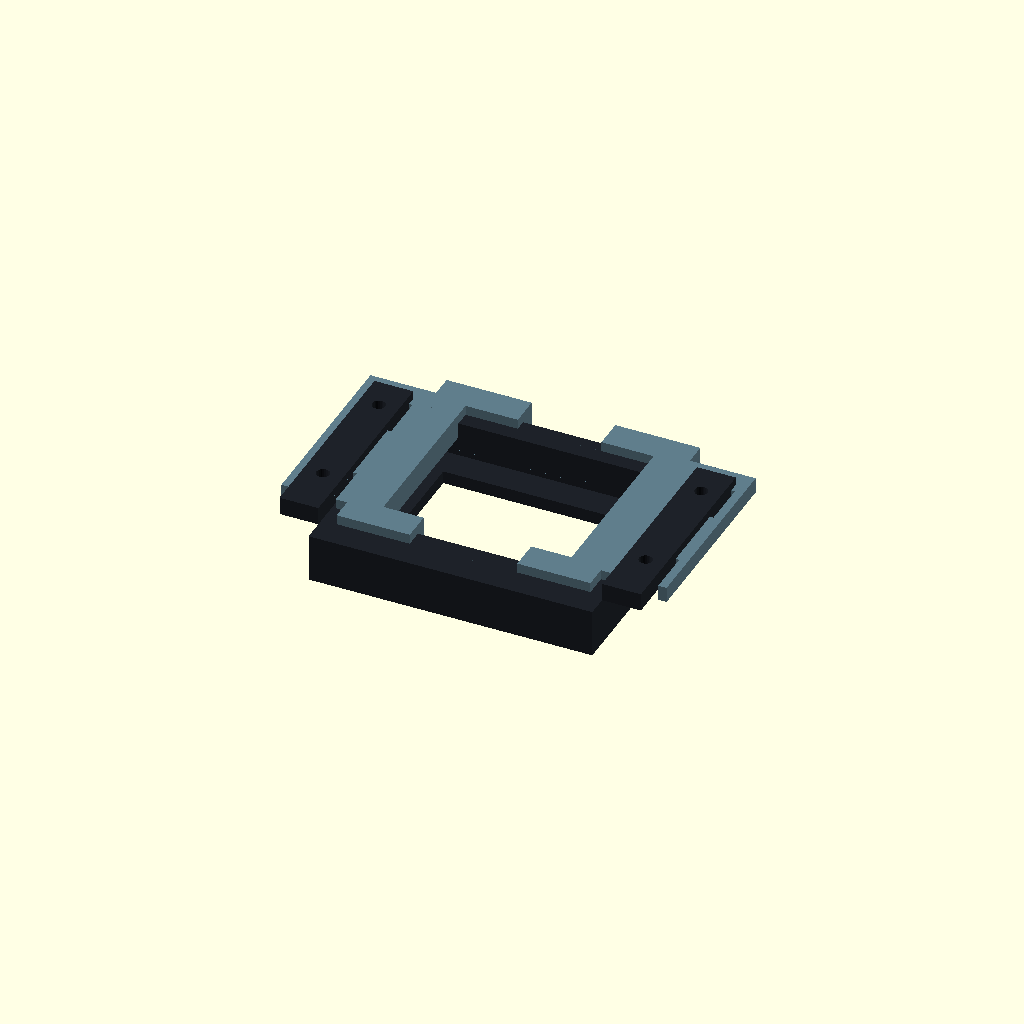
Cell 1: rendered with the file's own defaults.
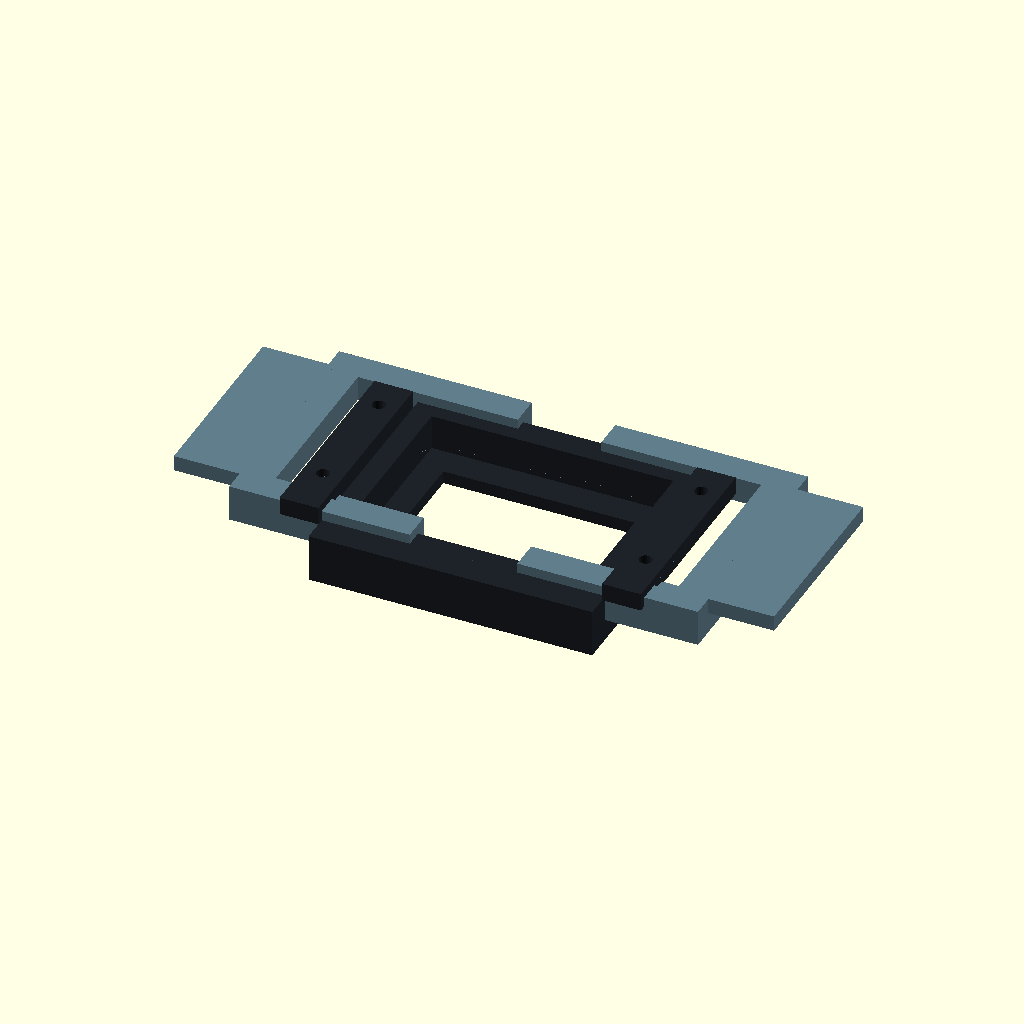
Cell 2: pcb_w_max = 72 (everything else at default).
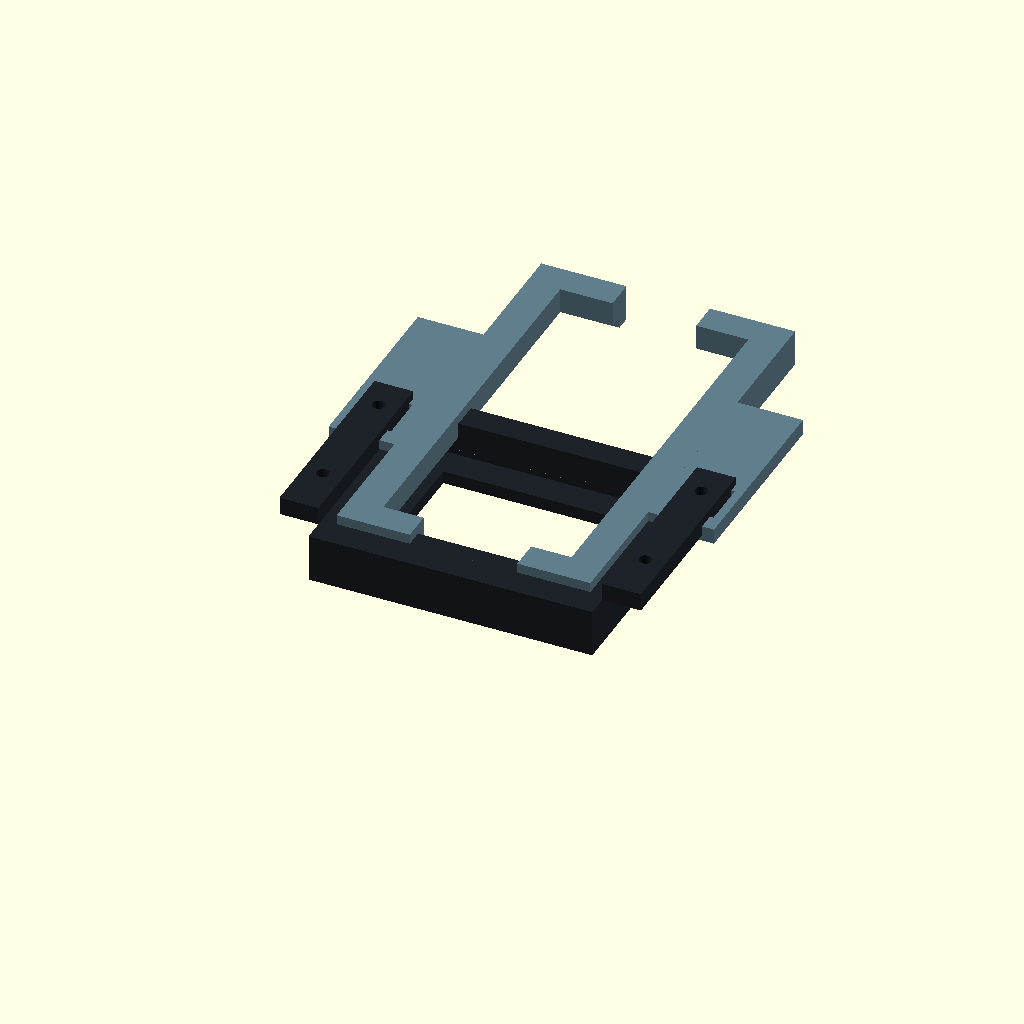
Cell 3: pcb_h_max = 68 (everything else at default).
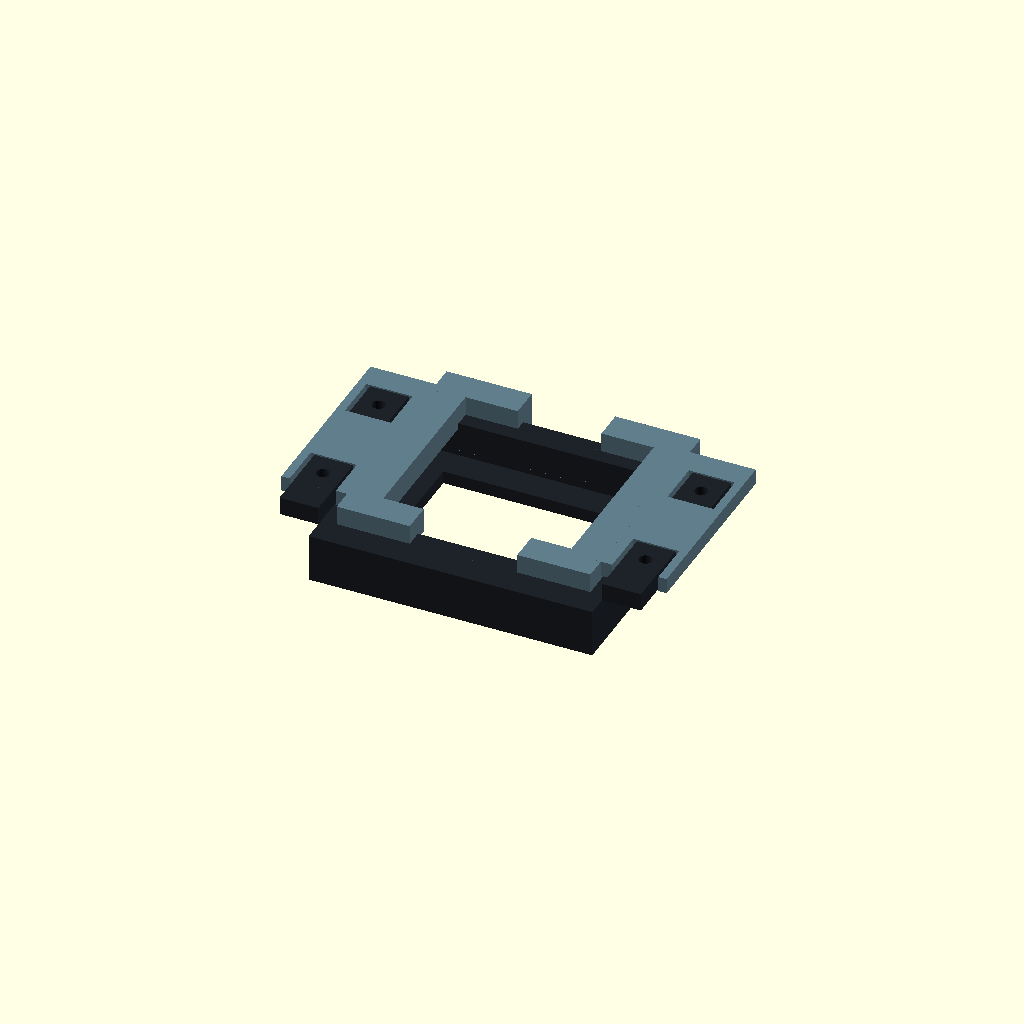
Cell 4: the same model with pcb_thickness = 3.2.
All cells are drawn from one camera (rotation 55°, 0°, 25°, orthographic, colour scheme Cornfield), so only the parameter changes between them.
The OpenSCAD source (archive/legacy-mechanical-design/07-Mini-Cube-Redesign/01-OLED-Support-Prototype/oled_support_parametric.scad):
// =============================================================================
// JARVIS LEGO BOT — FASE D: Prototipo Parametrico Supporto OLED Binghe 1,3"
// Soluzione 2B: Cornice frontale sottile (1,8 mm) + Culla posteriore regolabile
// STATO: PROTOTIPO PARAMETRICO NON VALIDATO (quote provvisorie da confermare)
// =============================================================================

// Seleziona parte da esportare: "assembly", "bezel", "cradle"
part = "assembly";

// --- 1. PARAMETRI PCB (Provvisori: tollera Rev.A 35.4x33.5 e Rev.B 36.0x34.0) ---
pcb_w_min = 35.40;          // [mm] Rev.A (disegno tecnico recente)
pcb_w_max = 36.00;          // [mm] Rev.B (inserzione commerciale)
pcb_h_min = 33.50;          // [mm] Rev.A
pcb_h_max = 34.00;          // [mm] Rev.B
pcb_thickness = 1.60;       // [mm] PROVVISORIO (da confermare con calibro)
rear_smd_protrusion = 2.00; // [mm] PROVVISORIO (componenti SMD retro PCB; NON i 11.30 mm totali!)

// --- 2. PARAMETRI VETRO & AREA ATTIVA ---
glass_w = 34.50;            // [mm]
glass_h = 23.00;            // [mm]
glass_thickness = 1.40;     // [mm] PROVVISORIO
active_w = 29.42;           // [mm] (128 px)
active_h = 14.70;           // [mm] (64 px)
active_top_offset = 7.35;   // [mm] da bordo superiore PCB (asimmetrico -> centro area a 14.70 mm)

// --- 3. PARAMETRI FORI PCB (solo riferimento, NON usati per incastro rigido) ---
hole_pitch_x_min = 30.40;   // [mm] Rev.A
hole_pitch_x_max = 31.00;   // [mm] Rev.B
hole_pitch_y = 28.50;       // [mm] Rev.A
hole_dia = 3.00;            // [mm]

// --- 4. PARAMETRI CORNICE & FINESTRA LEGO (Soluzione 2B) ---
pocket_w = 48.00;           // [mm] Tasca LEGO frontale (6 stud)
pocket_h = 41.60;           // [mm] Tasca LEGO frontale (13 plate: Y_h = 25.6..67.2 mm)
lego_wall_z = 8.00;         // [mm] Spessore parete LEGO (1 stud)
window_w = 32.00;           // [mm] Finestra netta visibile (invariata)
window_h = 19.20;           // [mm] Finestra netta visibile (invariata)
recess_depth = 1.80;        // [mm] Incasso frontale nominale pannello
glass_relief = 0.35;        // [mm] Scarico aria davanti al vetro (nessuna pressione!)

// --- 5. PARAMETRI STAMPA 3D & REGOLAZIONE CULLA ---
print_tol_xy = 0.25;        // [mm] Gioco FDM XY per lato
print_tol_z = 0.20;         // [mm] Gioco Z
slot_travel = 2.50;         // [mm] Corsa di regolazione fine ±2.5 mm su X e Y
screw_dia = 2.70;           // [mm] Foro asola per vite M2.5 (o perno isolato)
flange_w = 6.50;            // [mm] Alette laterali dietro i mattoncini 3004
flange_t = 3.00;            // [mm] Spessore flangia bloccaggio senza colla

// --- 6. PARAMETRI CONNETTORE 4 PIN & FLEX INFERIORE ---
// Nota: 11.30 mm in vista laterale = vetro(1.4) + PCB(1.6) + header/pin(~8.3)
header_w = 14.00;           // [mm] Larghezza scasso header superiore
header_h = 7.00;            // [mm] Altezza libera superiore per pin/cavi
header_protrusion = 8.30;   // [mm] PROVVISORIO (derivato da 11.30 - 1.40 - 1.60)
flex_relief_w = 18.00;      // [mm] Larghezza scasso protezione flex inferiore
flex_relief_d = 3.50;       // [mm] Profondita scarico flex inferiore

// =============================================================================
// MODULO 1: CORNICE FRONTALE SOTTILE (SOLUZIONE 2B)
// Sistema coordinate: X centrato su finestra, Y centrato su finestra, Z=0 fronte
// =============================================================================
module oled_bezel() {
    outer_w = pocket_w - 2 * print_tol_xy;
    outer_h = pocket_h - 2 * print_tol_xy;
    // Tasca LEGO Y_h = 25.6..67.2 mm (centro 46.4 mm -> -1.60 mm rispetto al centro finestra 48.0 mm)
    pocket_y_off = -1.60;
    // Scarico interno dietro il labbro da 1.8 mm per alloggiare vetro + PCB senza pressione
    cavity_w = glass_w + 2 * slot_travel + 1.0; // ~40.5 mm (libero per regolazione +-2.5)
    cavity_h = glass_h + 2 * slot_travel + 1.0; // ~29.0 mm

    difference() {
        union() {
            // Corpo principale inserito nella tasca LEGO 48 x 41.6 mm (Z=0..8 mm)
            translate([-outer_w/2, pocket_y_off - outer_h/2, 0])
                cube([outer_w, outer_h, lego_wall_z]);

            // Flange laterali posteriori per bloccaggio meccanico dietro 3004 (Z=8..11 mm)
            for (sx = [-1, 1]) {
                translate([sx * (outer_w/2) - (sx > 0 ? 0 : flange_w), pocket_y_off - outer_h/2 + 3.5, lego_wall_z])
                    cube([flange_w, outer_h - 7.0, flange_t]);
            }
        }

        // 1. Apertura finestra netta frontale (32.0 x 19.2 mm)
        translate([-window_w/2, -window_h/2, -0.5])
            cube([window_w, window_h, recess_depth + 1.0]);

        // 2. Cavità posteriore libera per vetro (zero pressione!) e regolazione +-2.5 mm
        translate([-cavity_w/2, -cavity_h/2, recess_depth + glass_relief])
            cube([cavity_w, cavity_h, lego_wall_z + flange_t]);

        // 3. Fori di fissaggio/accoppiamento per viti M2.5 della culla sulle flange laterali
        for (sx = [-1, 1], sy = [-1, 1]) {
            translate([sx * (outer_w/2 + flange_w/2), sy * 10.0, lego_wall_z - 1.0])
                cylinder(h = flange_t + 2.0, d = 2.2, $fn = 24);
        }
    }
}

// =============================================================================
// MODULO 2: CULLA POSTERIORE REGOLABILE (±2.5 mm su X e Y, tollera 35.4..36.0)
// =============================================================================
module oled_cradle() {
    // Tasca dimensionata su pcb_w_max / pcb_h_max + tolleranza stampa
    pocket_pcb_w = pcb_w_max + 2 * print_tol_xy;
    pocket_pcb_h = pcb_h_max + 2 * print_tol_xy;
    cradle_w = pocket_pcb_w + 6.0; // ~42.5 mm
    cradle_h = pocket_pcb_h + 5.0; // ~39.5 mm
    cradle_z0 = recess_depth + glass_relief + glass_thickness; // ~3.55 mm
    cradle_depth = pcb_thickness + rear_smd_protrusion + 2.5;  // ~6.1 mm

    // Offset verticale centro PCB rispetto a centro finestra (7.35 mm + 14.70/2 = 14.70 mm da top)
    pcb_y_offset = (pcb_h_max / 2) - (active_top_offset + active_h / 2); // -2.30 mm

    translate([0, pcb_y_offset, cradle_z0])
    difference() {
        union() {
            // Telaio culla perimetrale
            translate([-cradle_w/2, -cradle_h/2, 0])
                cube([cradle_w, cradle_h, cradle_depth]);

            // Alette asolate laterali per aggancio alle flange della cornice
            for (sx = [-1, 1]) {
                ax = (sx > 0) ? (cradle_w/2 - 1.0) : (-cradle_w/2 - 11.0);
                translate([ax, -16.0, cradle_depth - 2.6])
                    cube([12.0, 32.0, 2.6]);
            }
        }

        // 1. Alloggiamento PCB (tollera 35.4..36.0 x 33.5..34.0 senza forzare)
        translate([-pocket_pcb_w/2, -pocket_pcb_h/2, -0.5])
            cube([pocket_pcb_w, pocket_pcb_h, pcb_thickness + 0.8]);

        // 2. Finestra posteriore aperta per componenti SMD, dissipazione e zero cortocircuiti
        translate([-(pocket_pcb_w - 5.0)/2, -(pocket_pcb_h - 5.0)/2, -0.5])
            cube([pocket_pcb_w - 5.0, pocket_pcb_h - 5.0, cradle_depth + 1.0]);

        // 3. Scasso aperto superiore per connettore I2C 4 pin
        translate([-header_w/2, pocket_pcb_h/2 - 4.0, -0.5])
            cube([header_w, header_h + 5.0, cradle_depth + 1.0]);

        // 4. Scarico inferiore aperto per protezione nastro flex FPC
        translate([-flex_relief_w/2, -cradle_h/2 - 0.5, -0.5])
            cube([flex_relief_w, flex_relief_d + 2.5, cradle_depth + 1.0]);

        // 5. Finestre asolate di regolazione indipendente ±2.5 mm su X e Y (con rondella M2.5)
        for (sx = [-1, 1], sy = [-1, 1]) {
            cx = sx * ((pocket_w - 2*print_tol_xy)/2 + flange_w/2);
            cy = sy * 10.0 - pcb_y_offset;
            translate([cx - slot_travel - screw_dia/2, cy - slot_travel - screw_dia/2, -1])
                cube([2*slot_travel + screw_dia, 2*slot_travel + screw_dia, cradle_depth + 2]);
        }
    }
}

if (part == "bezel") {
    oled_bezel();
} else if (part == "cradle") {
    oled_cradle();
} else {
    color("#1e2229") oled_bezel();
    color("#607d8b") oled_cradle();
}
Parameter table extracted from the source (name, type, default, range or options):
part: string, default "assembly"
pcb_w_min: number, default 35.4
pcb_w_max: number, default 36
pcb_h_min: number, default 33.5
pcb_h_max: number, default 34
pcb_thickness: number, default 1.6
rear_smd_protrusion: number, default 2
glass_w: number, default 34.5
glass_h: number, default 23
glass_thickness: number, default 1.4
active_w: number, default 29.42
active_h: number, default 14.7
active_top_offset: number, default 7.35
hole_pitch_x_min: number, default 30.4
hole_pitch_x_max: number, default 31
hole_pitch_y: number, default 28.5
hole_dia: number, default 3
pocket_w: number, default 48
pocket_h: number, default 41.6
lego_wall_z: number, default 8
window_w: number, default 32
window_h: number, default 19.2
recess_depth: number, default 1.8
glass_relief: number, default 0.35
print_tol_xy: number, default 0.25
print_tol_z: number, default 0.2
slot_travel: number, default 2.5
screw_dia: number, default 2.7
flange_w: number, default 6.5
flange_t: number, default 3
header_w: number, default 14
header_h: number, default 7
header_protrusion: number, default 8.3
flex_relief_w: number, default 18
flex_relief_d: number, default 3.5
